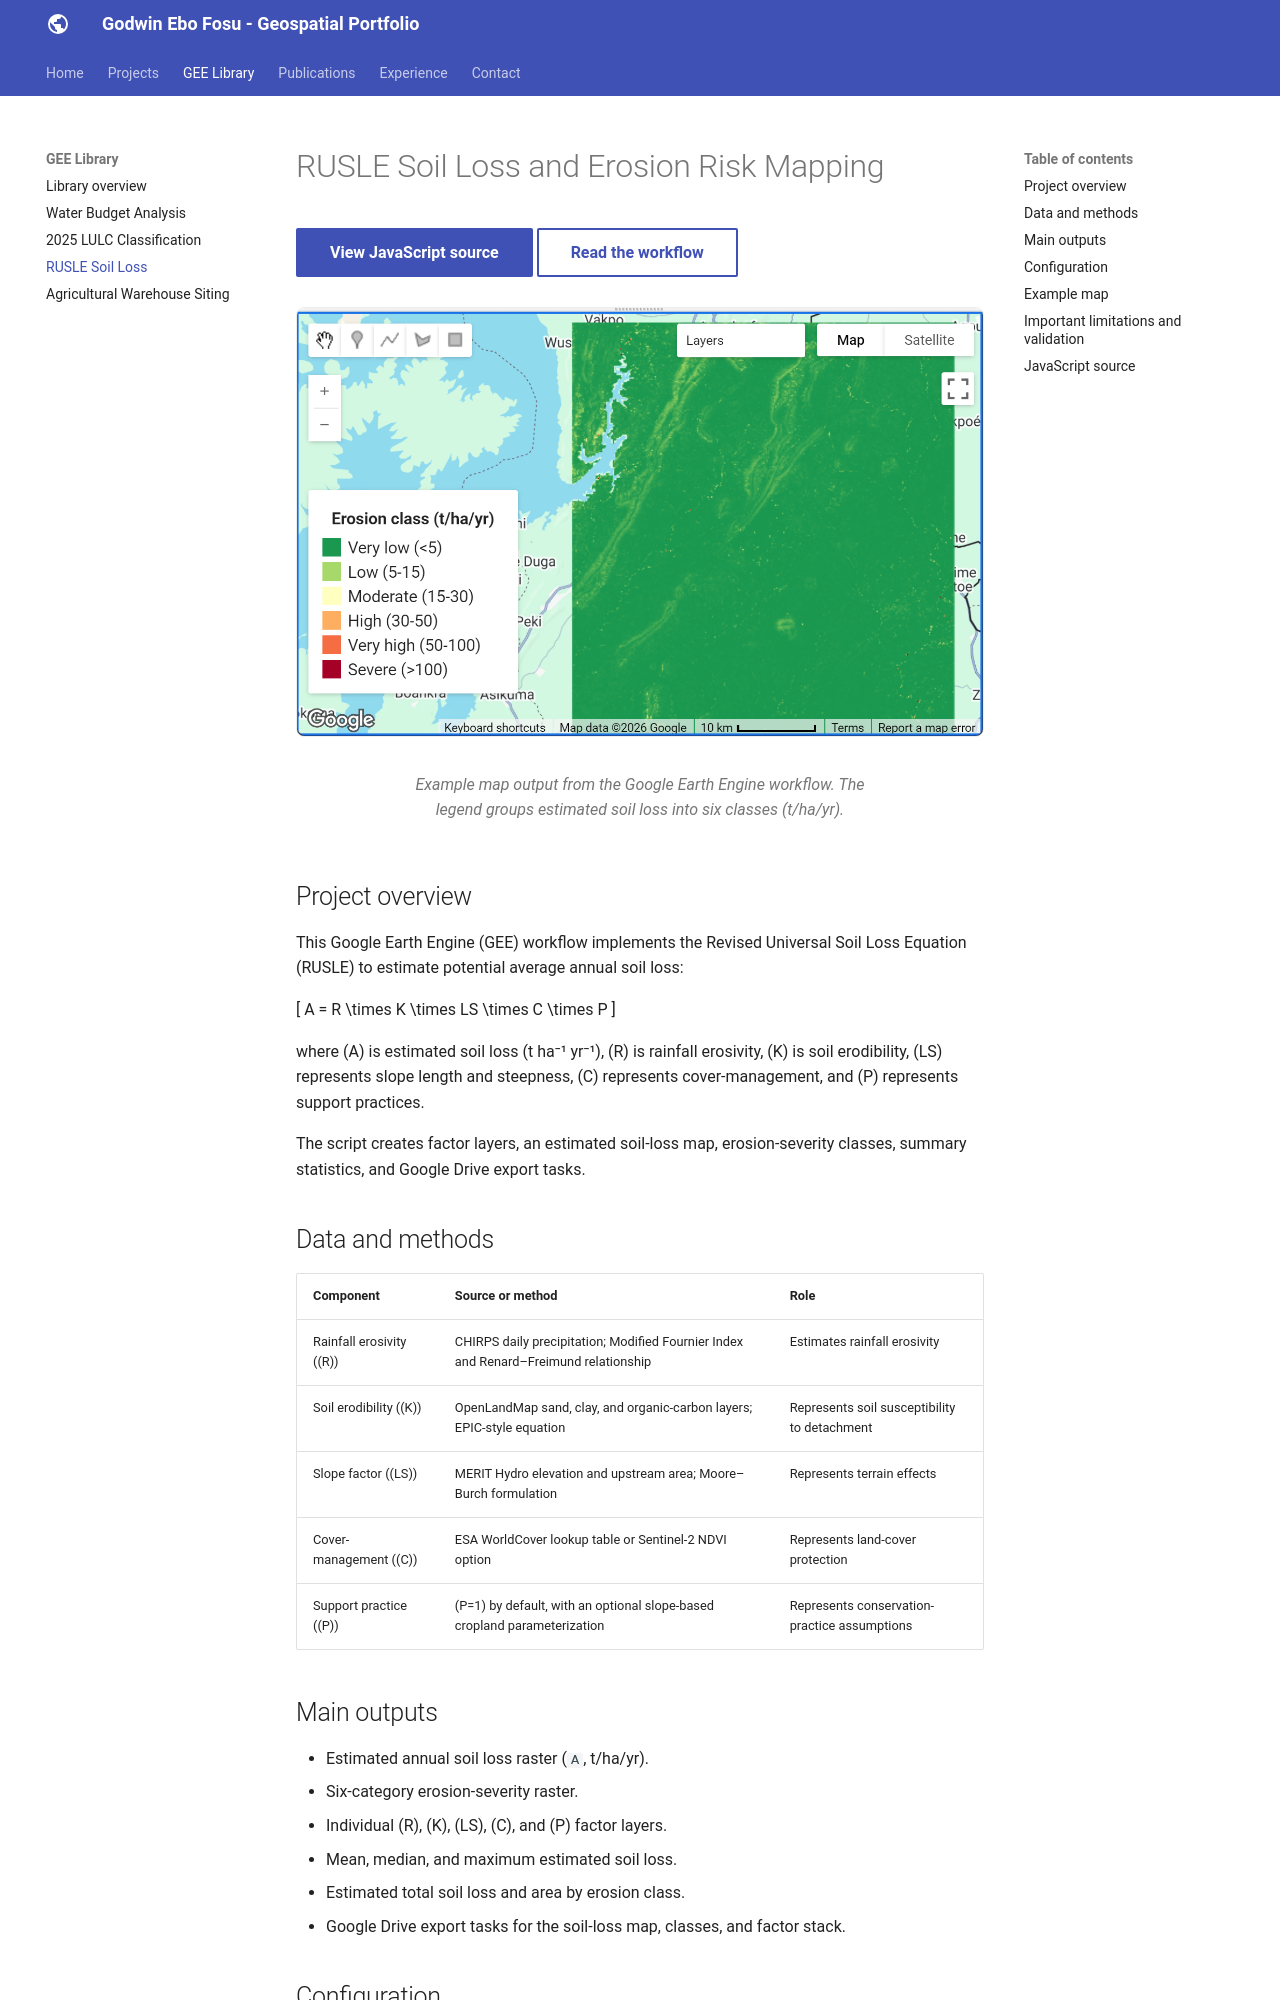

repository: godwinebo/godwinebo.github.io · page: gee-library/rulse/gee-library/rusle-soil-loss/index.html · generator: mkdocs

# RUSLE Soil Loss and Erosion Risk Mapping

[View JavaScript source](scripts/rusle_soil_loss.js){ .md-button .md-button--primary }
[Read the workflow](#project-overview){ .md-button }

<figure markdown="span">
  ![Google Earth Engine map showing RUSLE erosion-severity classes, predominantly very low soil loss in the displayed area](../assets/images/rusle-erosion-map.png)
  <figcaption>Example map output from the Google Earth Engine workflow. The legend groups estimated soil loss into six classes (t/ha/yr).</figcaption>
</figure>
